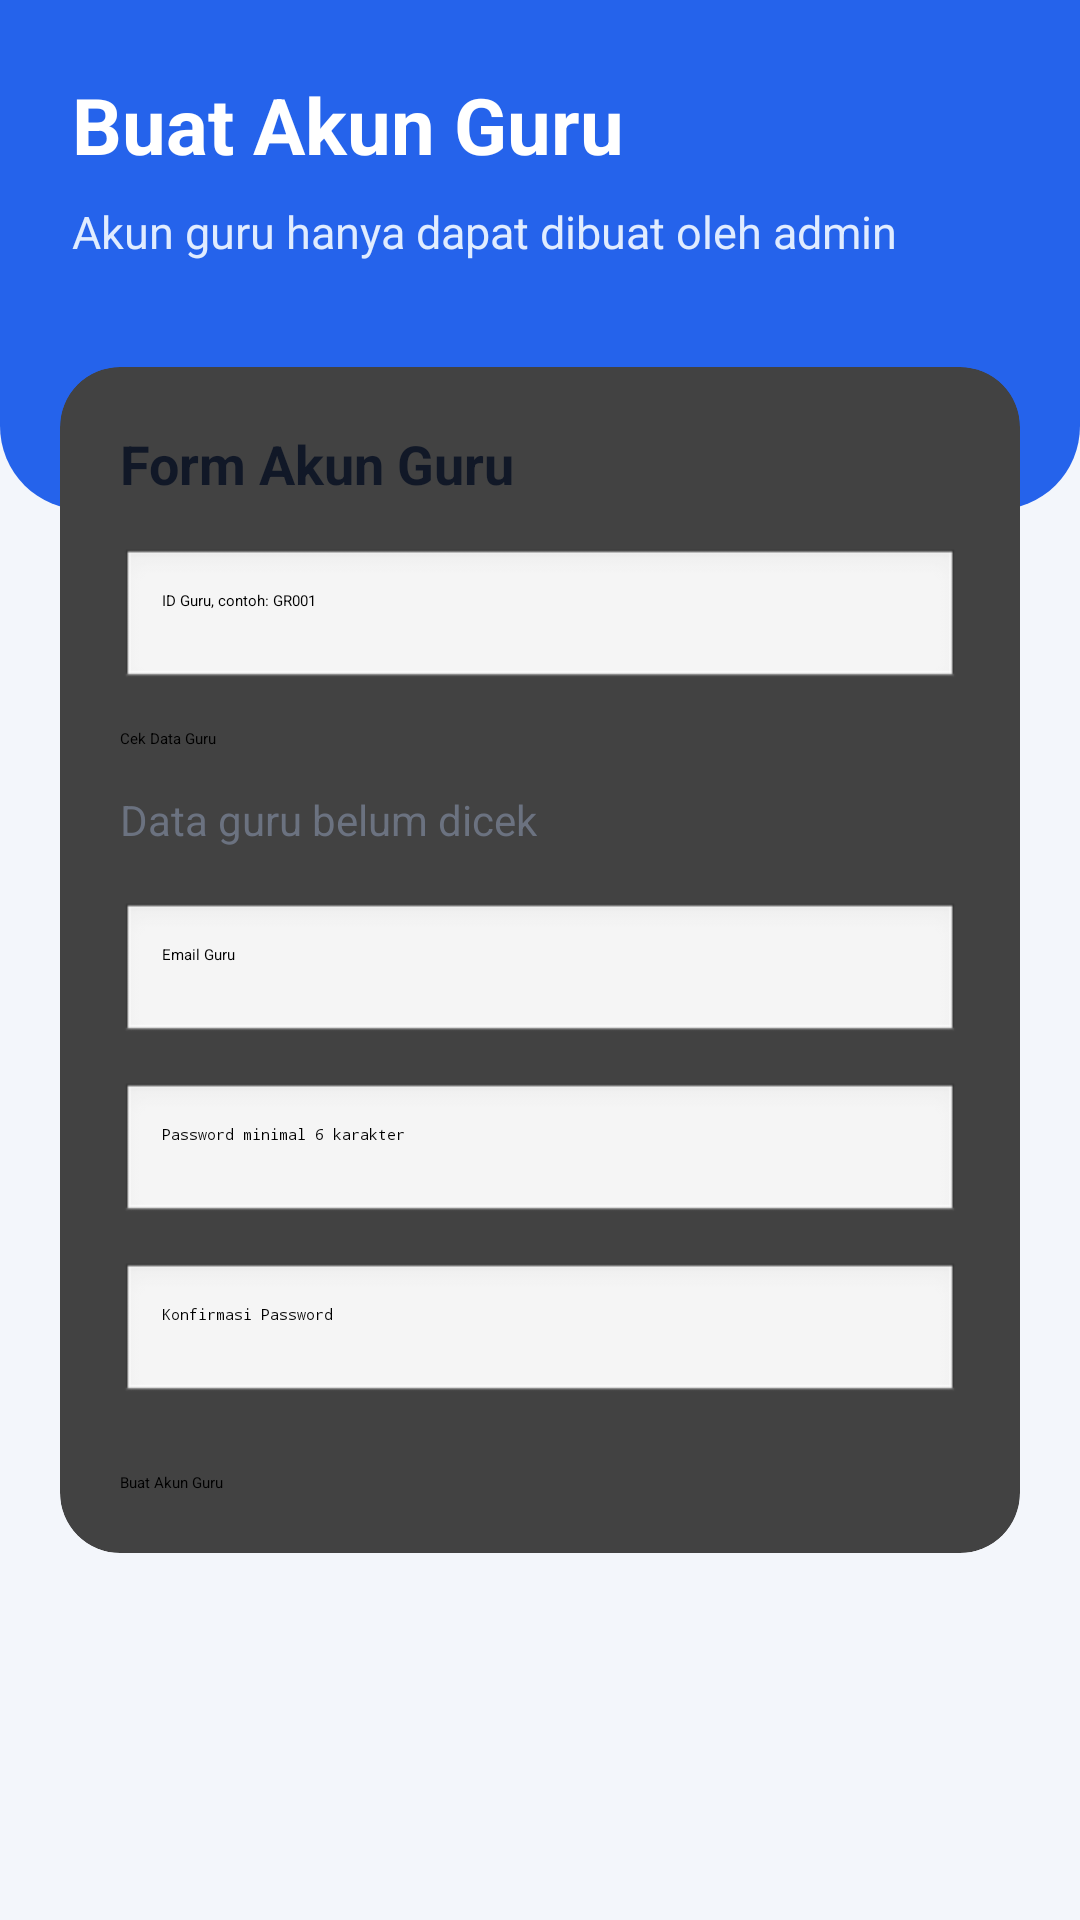

Android layout source for this screen:
<!-- AndroidManifest.xml: application theme Theme.NilaiSiswaApp -->
<!-- res/layout/activity_buat_akun_guru.xml -->
<?xml version="1.0" encoding="utf-8"?>
<ScrollView xmlns:android="http://schemas.android.com/apk/res/android"
    xmlns:card_view="http://schemas.android.com/apk/res-auto"
    android:layout_width="match_parent"
    android:layout_height="match_parent"
    android:background="@color/background_soft"
    android:fillViewport="true">

    <LinearLayout
        android:layout_width="match_parent"
        android:layout_height="wrap_content"
        android:orientation="vertical">

        <LinearLayout
            android:layout_width="match_parent"
            android:layout_height="170dp"
            android:background="@drawable/bg_header_blue"
            android:orientation="vertical"
            android:padding="24dp">

            <TextView
                android:layout_width="wrap_content"
                android:layout_height="wrap_content"
                android:text="Buat Akun Guru"
                android:textColor="#FFFFFF"
                android:textSize="26sp"
                android:textStyle="bold" />

            <TextView
                android:layout_width="wrap_content"
                android:layout_height="wrap_content"
                android:text="Akun guru hanya dapat dibuat oleh admin"
                android:textColor="#E0ECFF"
                android:textSize="15sp"
                android:layout_marginTop="8dp" />
        </LinearLayout>

        <androidx.cardview.widget.CardView
            android:layout_width="match_parent"
            android:layout_height="wrap_content"
            android:layout_marginStart="20dp"
            android:layout_marginEnd="20dp"
            android:layout_marginTop="-48dp"
            card_view:cardCornerRadius="20dp"
            card_view:cardElevation="6dp">

            <LinearLayout
                android:layout_width="match_parent"
                android:layout_height="wrap_content"
                android:orientation="vertical"
                android:padding="20dp">

                <TextView
                    android:layout_width="wrap_content"
                    android:layout_height="wrap_content"
                    android:text="Form Akun Guru"
                    android:textColor="@color/text_dark"
                    android:textSize="18sp"
                    android:textStyle="bold" />

                <EditText
                    android:id="@+id/edtIdGuruAkun"
                    android:layout_width="match_parent"
                    android:layout_height="wrap_content"
                    android:hint="ID Guru, contoh: GR001"
                    android:inputType="text"
                    android:padding="14dp"
                    android:layout_marginTop="16dp"
                    android:background="@android:drawable/edit_text" />

                <Button
                    android:id="@+id/btnCekGuru"
                    android:layout_width="match_parent"
                    android:layout_height="wrap_content"
                    android:text="Cek Data Guru"
                    android:layout_marginTop="12dp" />

                <TextView
                    android:id="@+id/txtDataGuruAkun"
                    android:layout_width="wrap_content"
                    android:layout_height="wrap_content"
                    android:text="Data guru belum dicek"
                    android:textColor="@color/text_gray"
                    android:textSize="14sp"
                    android:layout_marginTop="14dp" />

                <EditText
                    android:id="@+id/edtEmailGuruAkun"
                    android:layout_width="match_parent"
                    android:layout_height="wrap_content"
                    android:hint="Email Guru"
                    android:inputType="textEmailAddress"
                    android:padding="14dp"
                    android:layout_marginTop="18dp"
                    android:background="@android:drawable/edit_text" />

                <EditText
                    android:id="@+id/edtPasswordGuruAkun"
                    android:layout_width="match_parent"
                    android:layout_height="wrap_content"
                    android:hint="Password minimal 6 karakter"
                    android:inputType="textPassword"
                    android:padding="14dp"
                    android:layout_marginTop="12dp"
                    android:background="@android:drawable/edit_text" />

                <EditText
                    android:id="@+id/edtKonfirmasiPasswordGuruAkun"
                    android:layout_width="match_parent"
                    android:layout_height="wrap_content"
                    android:hint="Konfirmasi Password"
                    android:inputType="textPassword"
                    android:padding="14dp"
                    android:layout_marginTop="12dp"
                    android:background="@android:drawable/edit_text" />

                <Button
                    android:id="@+id/btnBuatAkunGuru"
                    android:layout_width="match_parent"
                    android:layout_height="wrap_content"
                    android:text="Buat Akun Guru"
                    android:layout_marginTop="22dp" />

            </LinearLayout>
        </androidx.cardview.widget.CardView>

    </LinearLayout>
</ScrollView>
<!-- resources referenced by this layout -->
<resources>
  <color name="background_soft">#F3F6FB</color>
  <color name="text_dark">#111827</color>
  <color name="text_gray">#6B7280</color>
  <!-- drawable bg_header_blue (drawable) -->
  <?xml version="1.0" encoding="utf-8"?>
  <shape xmlns:android="http://schemas.android.com/apk/res/android">
      <solid android:color="@color/primary_blue" />
      <corners
          android:bottomLeftRadius="28dp"
          android:bottomRightRadius="28dp" />
  </shape>
  <style name="Theme.NilaiSiswaApp" parent="Base.Theme.NilaiSiswaApp" />
  <color name="primary_blue">#2563EB</color>
  <style name="Base.Theme.NilaiSiswaApp" parent="Theme.Material3.DayNight.NoActionBar">
  
          
          <item name="colorPrimary">@color/primary_blue</item>
          <item name="colorOnPrimary">#FFFFFF</item>
  
          <item name="colorPrimaryContainer">@color/primary_dark</item>
          <item name="colorOnPrimaryContainer">#FFFFFF</item>
  
          <item name="colorSecondary">@color/primary_teal</item>
          <item name="colorOnSecondary">#FFFFFF</item>
  
          <item name="colorSecondaryContainer">@color/primary_teal</item>
          <item name="colorOnSecondaryContainer">#FFFFFF</item>
  
          
          <item name="android:windowBackground">@color/background_soft</item>
          <item name="colorSurface">@color/card_white</item>
          <item name="colorOnSurface">@color/text_dark</item>
  
          
          <item name="android:statusBarColor">@color/primary_dark</item>
          <item name="android:navigationBarColor">@color/background_soft</item>
  
          
          <item name="materialButtonStyle">@style/Widget.NilaiKu.Button</item>
  
      </style>
  <color name="primary_dark">#1E3A8A</color>
  <color name="primary_teal">#14B8A6</color>
  <color name="card_white">#FFFFFF</color>
  <style name="Widget.NilaiKu.Button" parent="Widget.Material3.Button">
          <item name="backgroundTint">@color/primary_blue</item>
          <item name="android:textColor">#FFFFFF</item>
          <item name="cornerRadius">14dp</item>
          <item name="android:textAllCaps">false</item>
      </style>
</resources>
